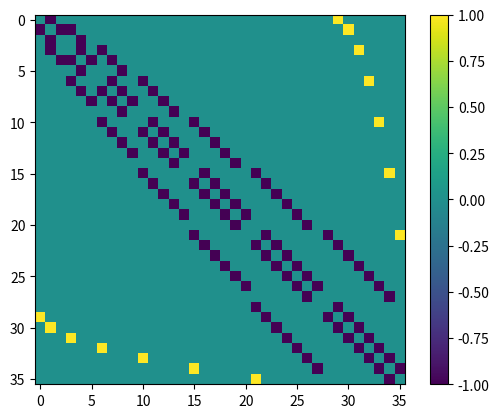

Generate this figure with matplotlib: (Note: this script raises an exception after producing the figure.)
# -*- coding: utf-8 -*-
"""
Created on Mon Jul 20 22:52:28 2015

[redacted]
"""
import numpy as np
import scipy.linalg as LA
import matplotlib.pyplot as plt
N = 9


def bc(s, N):
    if s == -1:
        return N-1, -1
    elif s == N:
        return 0, -1
    else:
        return s, 1


def state_label(i, j):
    return 2**i + 2**j


def get_index(state, states):
    return states.index(state)

v = [(i, j, state_label(i, j)) for i in range(N) for j in range(i+1, N)]
states = [state_label(i, j) for i in range(N) for j in range(i+1, N)]
states = sorted(states)
hops = []
for i in range(N):
    for j in range(i+1, N):
        state = state_label(i, j)
        # cases
        ns, si = bc(i+1, N)
        if ns != j:
            hops.append((state, state_label(ns, j), si))

        ns, si = bc(j+1, N)
        if ns != i:
            hops.append((state, state_label(i, ns), si))

#        h.c.
#        s=bc(i-1, N)
#        if s!=j:
#            hops.append((state, state_label(s,j)))


#        s=bc(j-1, N)
#        if s!=i:
#            hops.append((state, state_label(i,s)))
H = np.zeros((len(states), len(states)))
t = 1  # 0.5
for sta, end, sig in hops:
    j = get_index(sta, states)
    i = get_index(end, states)
    H[i, j] = -t*sig
H += H.T
e, v = LA.eigh(H)
plt.figure()
plt.imshow(H, interpolation='none')
plt.colorbar()
#hist(h, 32, normed=True)
hist(e, sqrt(len(states)), normed=True)
ho=np.eye(1024,k=1)
H1p=-0.5*(ho+ho.T)
H1p[-1,0]=-0.5
H1p[0,-1]=-0.5

e1,v1=LA.eigh(H1p)